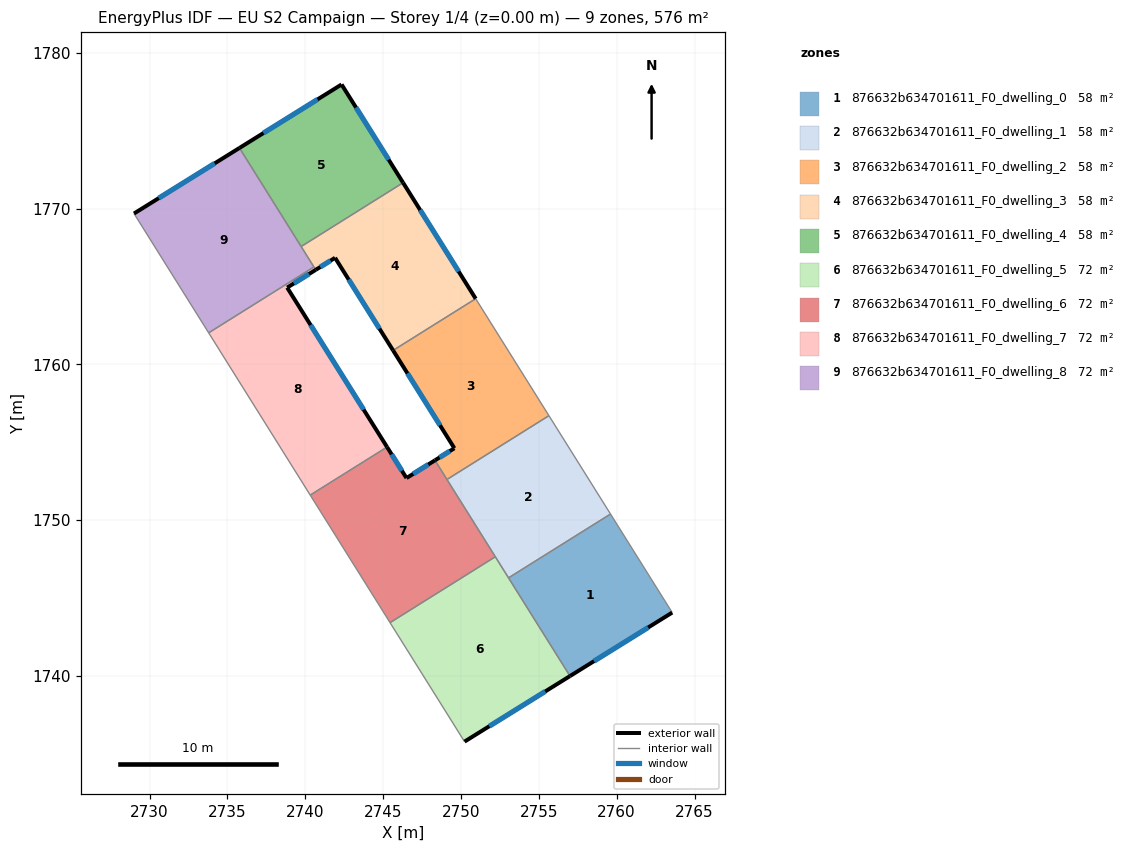
=== STOREY PLAN SPEC (per zone: floor XY polygon, exterior-wall plan segments, windows/doors) ===
zone 1: 876632b634701611_F0_dwelling_0  (57.6 m²)
  floor: (2759.61, 1750.38) (2763.57, 1744.06) (2757.00, 1739.98) (2753.05, 1746.29)
  exterior wall: (2757.00, 1739.98) – (2763.57, 1744.06)  [7.7 m]
    window: (2758.54, 1740.94) – (2762.03, 1743.10)  [6.5 m²]
  interior walls: 3
zone 2: 876632b634701611_F0_dwelling_1  (57.6 m²)
  floor: (2755.65, 1756.70) (2759.61, 1750.38) (2753.05, 1746.29) (2749.10, 1752.60)
  interior walls: 5
zone 3: 876632b634701611_F0_dwelling_2  (57.6 m²)
  floor: (2750.95, 1764.21) (2755.65, 1756.70) (2749.10, 1752.60) (2748.33, 1753.83) (2749.58, 1754.61) (2745.64, 1760.89)
  exterior wall: (2749.58, 1754.61) – (2748.33, 1753.83)  [1.5 m]
    window: (2749.29, 1754.43) – (2748.62, 1754.02)  [1.2 m²]
  exterior wall: (2745.64, 1760.89) – (2749.58, 1754.61)  [7.4 m]
    window: (2746.57, 1759.42) – (2748.65, 1756.09)  [6.3 m²]
  interior walls: 4
zone 4: 876632b634701611_F0_dwelling_3  (57.6 m²)
  floor: (2746.28, 1771.66) (2750.95, 1764.21) (2745.64, 1760.89) (2741.91, 1766.84) (2740.67, 1766.07) (2739.74, 1767.56)
  exterior wall: (2750.95, 1764.21) – (2746.28, 1771.66)  [8.8 m]
    window: (2749.85, 1765.96) – (2747.38, 1769.91)  [7.4 m²]
  exterior wall: (2741.91, 1766.84) – (2745.64, 1760.89)  [7.0 m]
    window: (2742.79, 1765.44) – (2744.77, 1762.29)  [5.9 m²]
  exterior wall: (2740.67, 1766.07) – (2741.91, 1766.84)  [1.5 m]
    window: (2740.96, 1766.25) – (2741.62, 1766.66)  [1.2 m²]
  interior walls: 4
zone 5: 876632b634701611_F0_dwelling_4  (57.6 m²)
  floor: (2742.33, 1777.97) (2746.28, 1771.66) (2739.74, 1767.56) (2735.78, 1773.89)
  exterior wall: (2742.33, 1777.97) – (2735.78, 1773.89)  [7.7 m]
    window: (2740.79, 1777.02) – (2737.31, 1774.85)  [6.5 m²]
  exterior wall: (2746.28, 1771.66) – (2742.33, 1777.97)  [7.4 m]
    window: (2745.36, 1773.14) – (2743.26, 1776.49)  [6.3 m²]
  interior walls: 2
zone 6: 876632b634701611_F0_dwelling_5  (72.0 m²)
  floor: (2752.21, 1747.64) (2757.00, 1739.98) (2750.23, 1735.77) (2745.45, 1743.41)
  exterior wall: (2750.23, 1735.77) – (2757.00, 1739.98)  [8.0 m]
    window: (2751.82, 1736.76) – (2755.41, 1738.99)  [6.7 m²]
  interior walls: 4
zone 7: 876632b634701611_F0_dwelling_6  (72.0 m²)
  floor: (2748.33, 1753.83) (2752.21, 1747.64) (2745.45, 1743.41) (2740.32, 1751.60) (2745.25, 1754.69) (2746.50, 1752.70)
  exterior wall: (2748.33, 1753.83) – (2746.50, 1752.70)  [2.2 m]
    window: (2747.90, 1753.57) – (2746.93, 1752.96)  [1.8 m²]
  exterior wall: (2746.50, 1752.70) – (2745.25, 1754.69)  [2.4 m]
    window: (2746.21, 1753.16) – (2745.55, 1754.22)  [2.0 m²]
  interior walls: 5
zone 8: 876632b634701611_F0_dwelling_7  (72.0 m²)
  floor: (2740.67, 1766.07) (2738.84, 1764.93) (2745.25, 1754.69) (2740.32, 1751.60) (2733.80, 1762.02) (2740.56, 1766.25)
  exterior wall: (2738.84, 1764.93) – (2740.67, 1766.07)  [2.2 m]
    window: (2739.27, 1765.19) – (2740.24, 1765.80)  [1.8 m²]
  exterior wall: (2745.25, 1754.69) – (2738.84, 1764.93)  [12.1 m]
    window: (2743.75, 1757.09) – (2740.35, 1762.52)  [10.2 m²]
  interior walls: 4
zone 9: 876632b634701611_F0_dwelling_8  (72.0 m²)
  floor: (2735.78, 1773.89) (2740.56, 1766.25) (2733.80, 1762.02) (2729.00, 1769.68)
  exterior wall: (2735.78, 1773.89) – (2729.00, 1769.68)  [8.0 m]
    window: (2734.18, 1772.91) – (2730.59, 1770.67)  [6.7 m²]
  interior walls: 4

=== DERIVED (storey summary) ===
Building: EU S2 Campaign
Storey: 1 of 4  (floor level z = 0.00 m)
Storey gross floor area: 575.9 m²
Zones on this storey: 9
  - 876632b634701611_F0_dwelling_0: floor 57.6 m²; exterior wall 7.7 m (23.2 m²); 1 window(s) 6.5 m²; WWR 28.1%
  - 876632b634701611_F0_dwelling_1: floor 57.6 m²
  - 876632b634701611_F0_dwelling_2: floor 57.6 m²; exterior wall 8.9 m (26.7 m²); 2 window(s) 7.5 m²; WWR 28.1%
  - 876632b634701611_F0_dwelling_3: floor 57.6 m²; exterior wall 17.3 m (51.8 m²); 3 window(s) 14.6 m²; WWR 28.1%
  - 876632b634701611_F0_dwelling_4: floor 57.6 m²; exterior wall 15.2 m (45.5 m²); 2 window(s) 12.8 m²; WWR 28.1%
  - 876632b634701611_F0_dwelling_5: floor 72.0 m²; exterior wall 8.0 m (23.9 m²); 1 window(s) 6.7 m²; WWR 28.1%
  - 876632b634701611_F0_dwelling_6: floor 72.0 m²; exterior wall 4.5 m (13.5 m²); 2 window(s) 3.8 m²; WWR 28.1%
  - 876632b634701611_F0_dwelling_7: floor 72.0 m²; exterior wall 14.2 m (42.7 m²); 2 window(s) 12.0 m²; WWR 28.1%
  - 876632b634701611_F0_dwelling_8: floor 72.0 m²; exterior wall 8.0 m (23.9 m²); 1 window(s) 6.7 m²; WWR 28.1%
Zone adjacency (shared interzone walls):
  - 876632b634701611_F0_dwelling_0 ↔ 876632b634701611_F0_dwelling_1
  - 876632b634701611_F0_dwelling_0 ↔ 876632b634701611_F0_dwelling_5
  - 876632b634701611_F0_dwelling_1 ↔ 876632b634701611_F0_dwelling_2
  - 876632b634701611_F0_dwelling_1 ↔ 876632b634701611_F0_dwelling_5
  - 876632b634701611_F0_dwelling_1 ↔ 876632b634701611_F0_dwelling_6
  - 876632b634701611_F0_dwelling_2 ↔ 876632b634701611_F0_dwelling_3
  - 876632b634701611_F0_dwelling_2 ↔ 876632b634701611_F0_dwelling_6
  - 876632b634701611_F0_dwelling_3 ↔ 876632b634701611_F0_dwelling_4
  - 876632b634701611_F0_dwelling_3 ↔ 876632b634701611_F0_dwelling_7
  - 876632b634701611_F0_dwelling_3 ↔ 876632b634701611_F0_dwelling_8
  - 876632b634701611_F0_dwelling_4 ↔ 876632b634701611_F0_dwelling_8
  - 876632b634701611_F0_dwelling_5 ↔ 876632b634701611_F0_dwelling_6
  - 876632b634701611_F0_dwelling_6 ↔ 876632b634701611_F0_dwelling_7
  - 876632b634701611_F0_dwelling_7 ↔ 876632b634701611_F0_dwelling_8